Photos from the image-classification dataset "footwear" in the GitHub repository akbar909/sarmad. Its 2 classes are: fake, genuine.

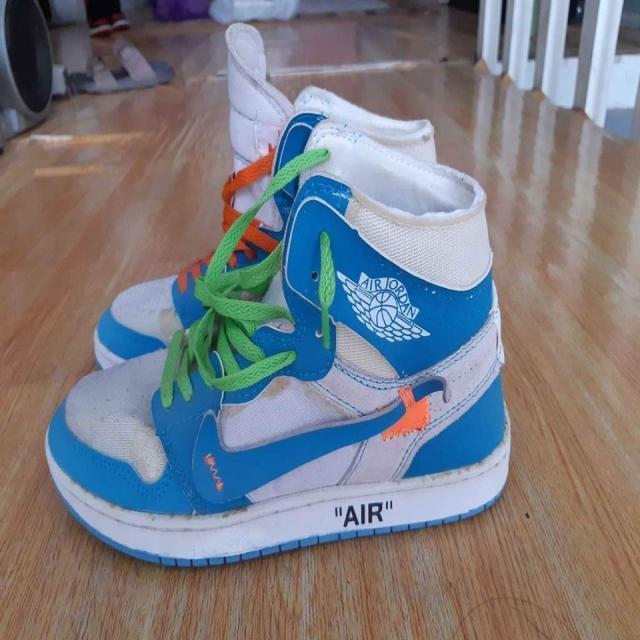
Label: fake

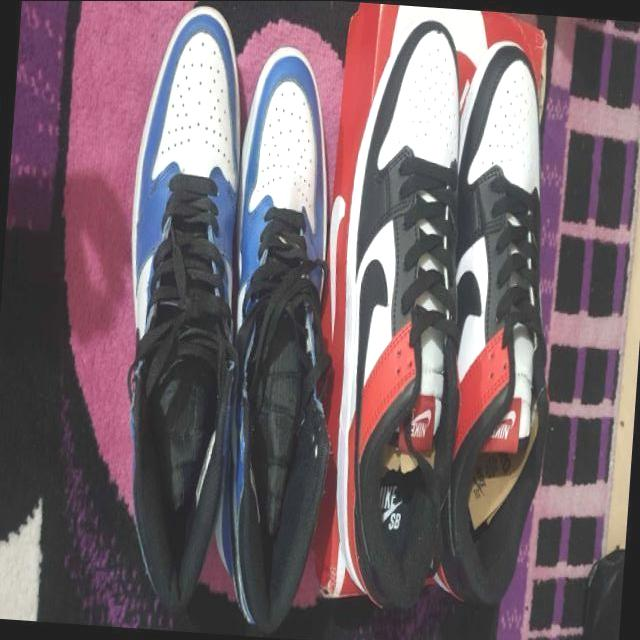
Label: fake

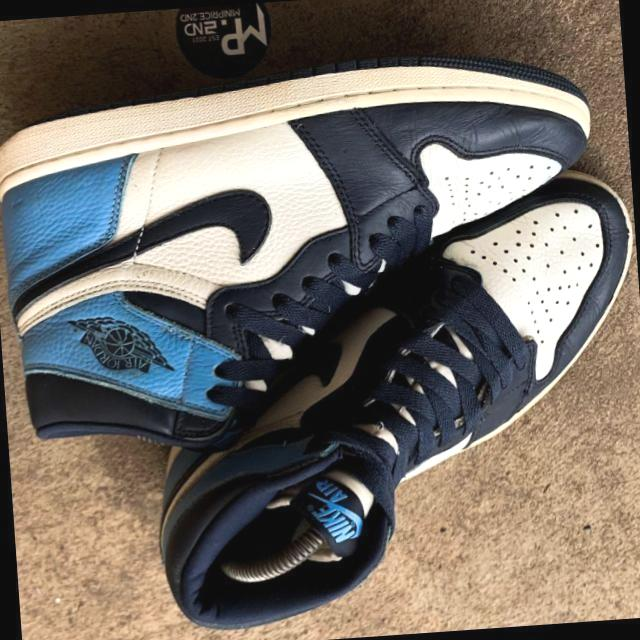
Label: genuine

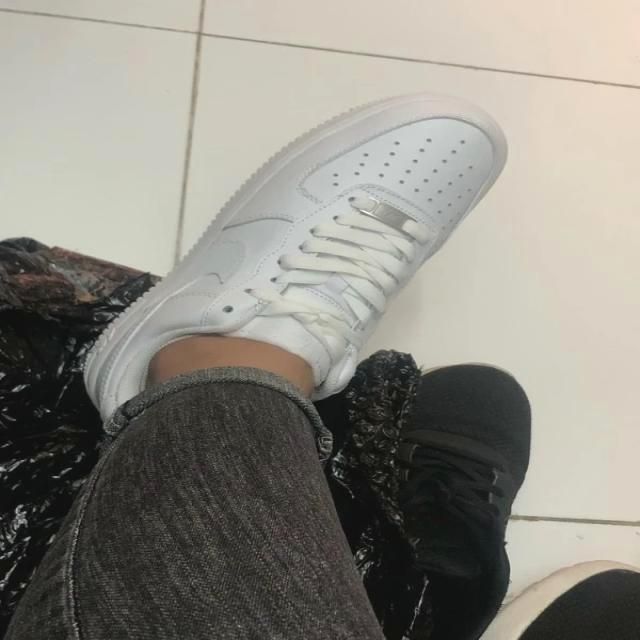
Label: genuine

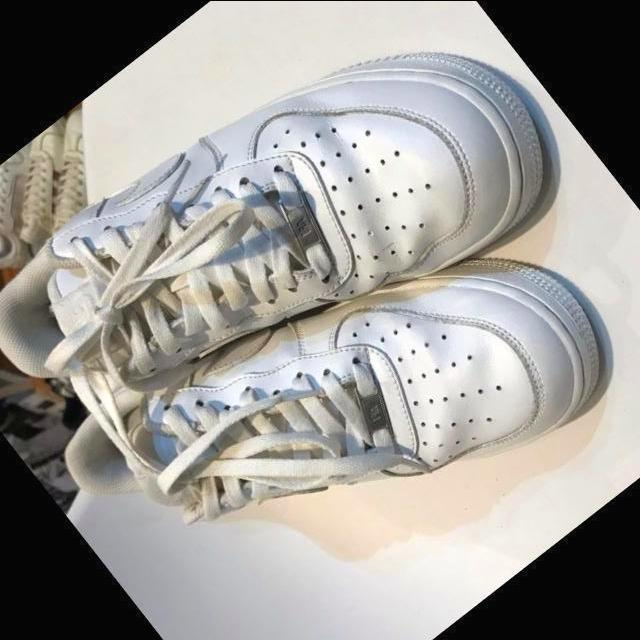
Label: genuine

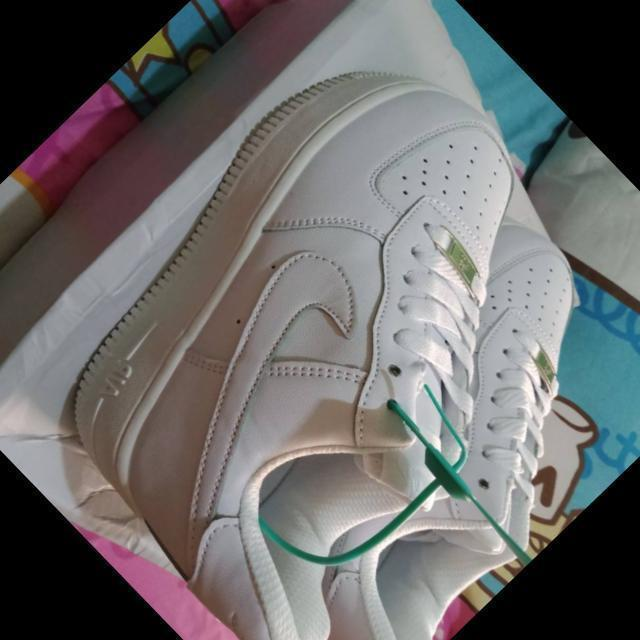
Label: fake
